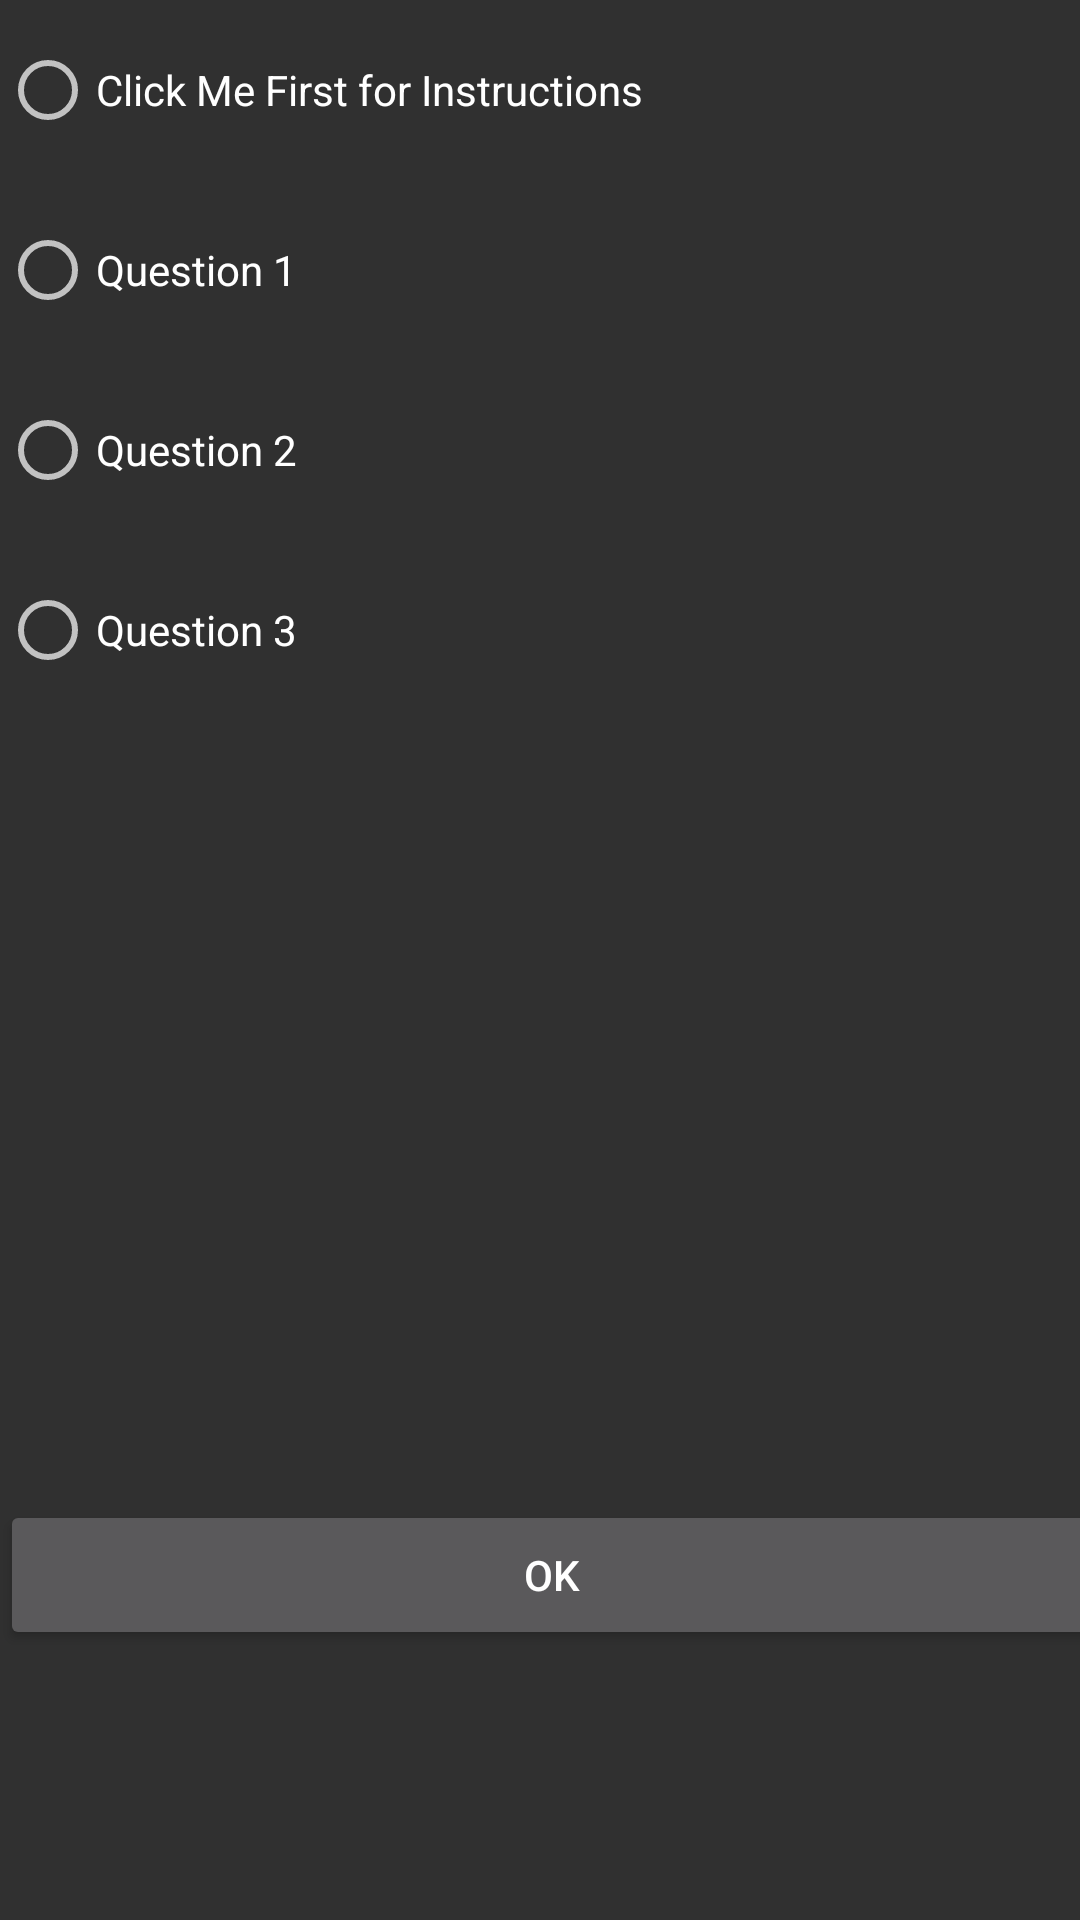

Android layout source for this screen:
<!-- AndroidManifest.xml: application theme Theme.AppCompat.NoActionBar -->
<!-- res/layout/activity_quiz_yourself.xml -->
<?xml version="1.0" encoding="utf-8"?>
<LinearLayout xmlns:android="http://schemas.android.com/apk/res/android"
    xmlns:app="http://schemas.android.com/apk/res-auto"
    xmlns:tools="http://schemas.android.com/tools"
    android:layout_width="match_parent"
    android:layout_height="match_parent"
    android:orientation="vertical"
    tools:context="com.example.kpp2.usmilitarydefense.QuizYourselfActivity">


    <RadioGroup
        android:id="@+id/activity_dialog_rdg"
        android:layout_width="match_parent"
        android:layout_height="500dp">

        <RadioButton
            android:id="@+id/activity_dialog_rb1"
            android:layout_width="match_parent"
            android:layout_height="60dp"
            android:layout_gravity="center"
            android:gravity="left|center_vertical"
            android:text="Click Me First for Instructions"/>

        <RadioButton
            android:id="@+id/activity_dialog_rb2"
            android:layout_width="match_parent"
            android:layout_height="60dp"
            android:layout_gravity="center"
            android:gravity="left|center_vertical"
            android:text="Question 1"/>
        <RadioButton
            android:id="@+id/activity_dialog_rb3"
            android:layout_width="match_parent"
            android:layout_height="60dp"
            android:layout_gravity="center"
            android:gravity="left|center_vertical"
            android:text="Question 2"/>
        <RadioButton
            android:id="@+id/activity_dialog_rb4"
            android:layout_width="match_parent"
            android:layout_height="60dp"
            android:layout_gravity="center"
            android:gravity="left|center_vertical"
            android:text="Question 3"/>

    </RadioGroup>

    <Button
        android:id="@+id/activity_dialog_ok"
        android:layout_width="368dp"
        android:layout_height="50dp"
        android:gravity="center"
        android:text="OK"
        tools:layout_editor_absoluteY="0dp"
        tools:layout_editor_absoluteX="8dp" />


</LinearLayout>
<!-- resources referenced by this layout -->
<resources>

</resources>
